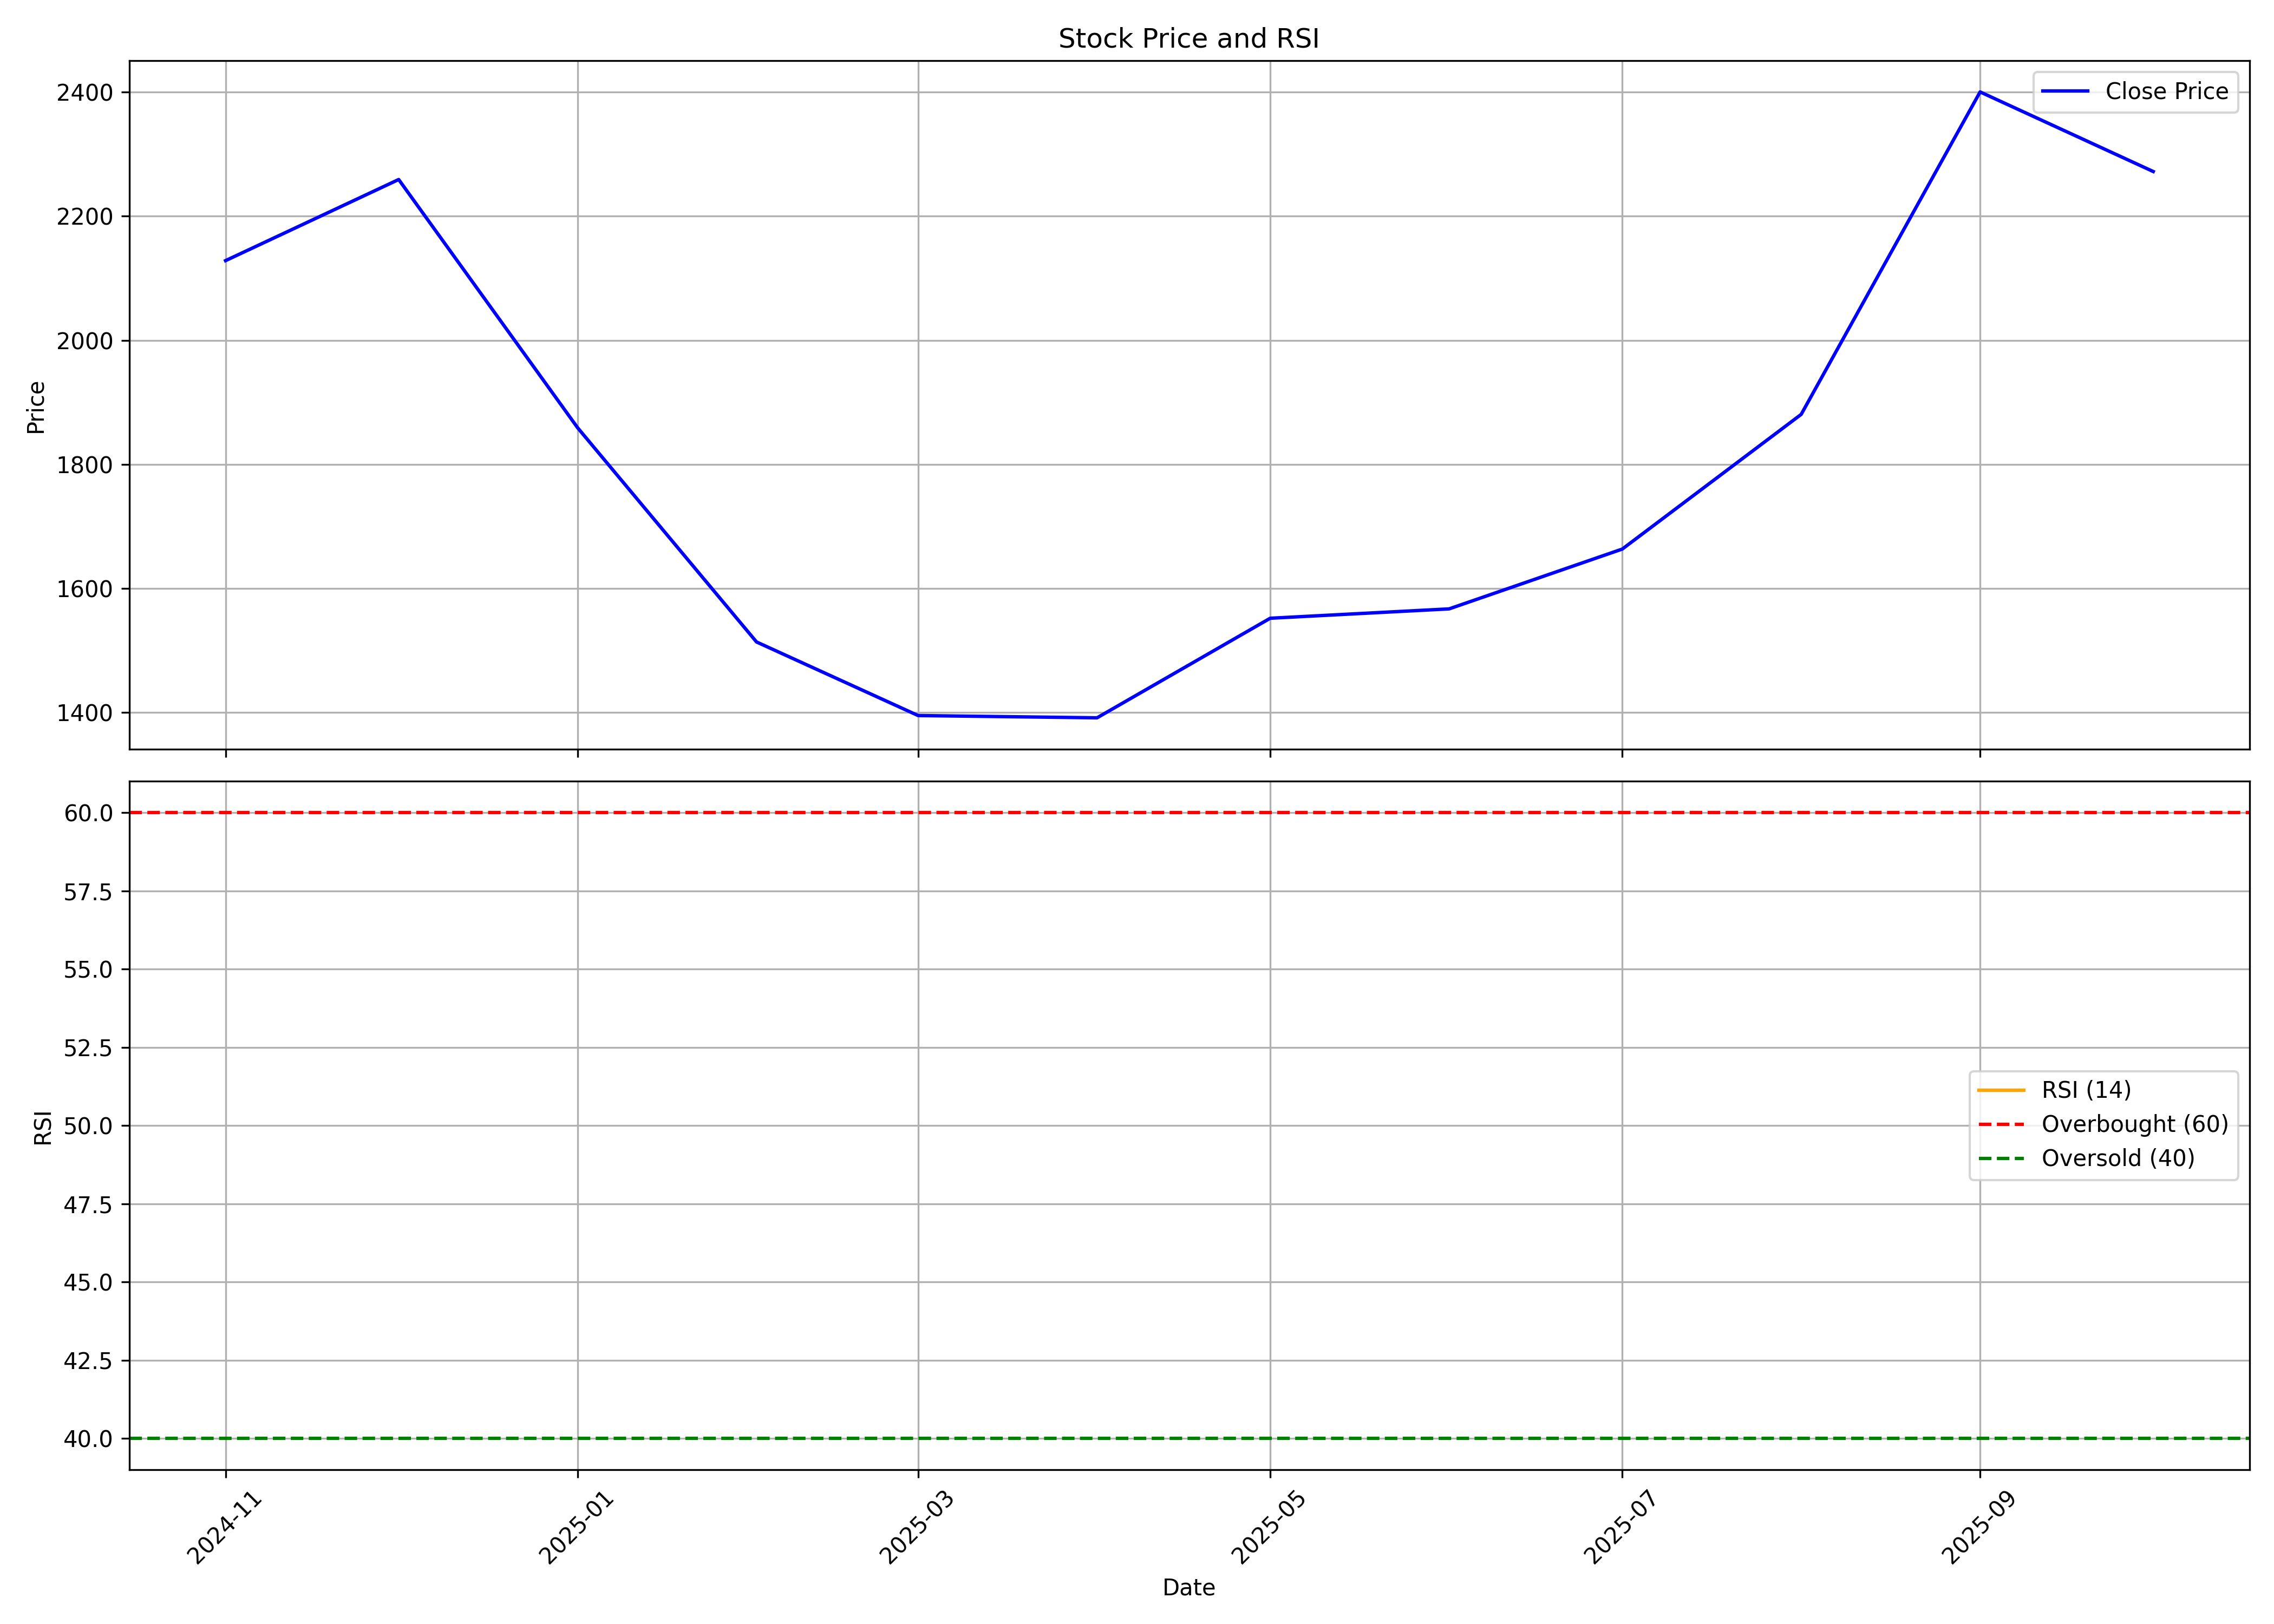

The data file committed next to this chart (first rows):
, date, symbol, open, high, low, close, volume, rsi
0, 2024-11-01, KMEW, 1915, 2239, 1902, 2128, 168773, 
1, 2024-12-01, KMEW, 2146, 2485, 2102, 2259, 643593, 
2, 2025-01-01, KMEW, 2290, 2300, 1740, 1859, 296675, 
3, 2025-02-01, KMEW, 1885, 2109, 1480, 1514, 189080, 
4, 2025-03-01, KMEW, 1500, 1730, 1375, 1395, 230912, 
5, 2025-04-01, KMEW, 1416, 1526, 1264, 1391, 164707, 
6, 2025-05-01, KMEW, 1392, 1647, 1301, 1552, 308941, 
7, 2025-06-01, KMEW, 1540, 1800, 1465, 1567, 980541, 
8, 2025-07-01, KMEW, 1576, 1860, 1526, 1663, 1172204, 
9, 2025-08-01, KMEW, 1660, 2109, 1595, 1880, 729559, 
10, 2025-09-01, KMEW, 1865, 2600, 1703, 2400, 3049435, 
11, 2025-10-01, KMEW, 2400, 2495, 2169, 2272, 668970, 
